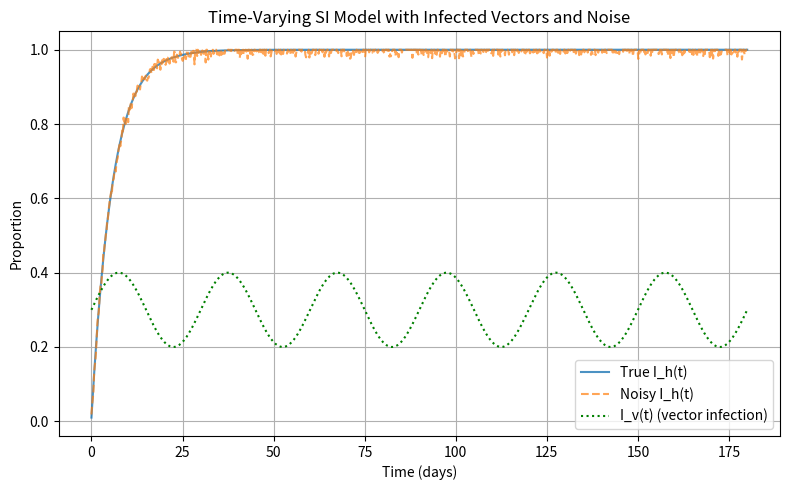

This chart was generated by the following Python code:

import numpy as np
import pandas as pd
from scipy.integrate import odeint
import matplotlib.pyplot as plt

def generate_si_tcruzi_data(
    alpha=0.33,           # ~1 bite every 3 days
    beta=0.2,             # 20% chance of transmission per bite
    r=0.0167,             # ~60-day progression/recovery time
    Ih0=0.01,
    noise_level=0.01,
    t_end=180,            # Simulate 6 months
    num_points=1000,      # More resolution
    output_csv_path="si_model_t_cruzi_simulation.csv",
    show_plot=True
):

    # Time array
    t = np.linspace(0, t_end, num_points)

    # Time-varying infected vector proportion Iv(t)
    def Iv(t):
        return 0.3 + 0.1 * np.sin(2 * np.pi * t / 30)  # periodic between 0.2 and 0.4

    # SI model with time-varying Iv
    def si_model(Ih, t):
        Iv_t = Iv(t)
        infection_term = (alpha * beta * Iv_t) / (alpha * Iv_t + r)
        return infection_term * (1 - Ih)

    # Solve the ODE
    Ih_true = odeint(si_model, Ih0, t).flatten()

    # Add noise
    Ih_noisy = Ih_true + np.random.normal(0, noise_level, size=Ih_true.shape)
    Ih_noisy = np.clip(Ih_noisy, 0, 1)  # keep within [0,1]

    # Compute Iv values
    Iv_values = Iv(t)

    # Save to CSV
    df = pd.DataFrame({
        "time": t,
        "Ih_true": Ih_true,
        "Ih_noisy": Ih_noisy,
        "Iv": Iv_values
    })
    df.to_csv(output_csv_path, index=False)

    # Optional plot
    if show_plot:
        plt.figure(figsize=(8, 5))
        plt.plot(t, Ih_true, label='True I_h(t)', alpha=0.8)
        plt.plot(t, Ih_noisy, label='Noisy I_h(t)', linestyle='--', alpha=0.7)
        plt.plot(t, Iv_values, label='I_v(t) (vector infection)', color='green', linestyle=':')
        plt.xlabel('Time (days)')
        plt.ylabel('Proportion')
        plt.title('Time-Varying SI Model with Infected Vectors and Noise')
        plt.legend()
        plt.grid(True)
        plt.tight_layout()
        plt.show()

    return df, Iv

# Example usage
if __name__ == "__main__":
    df, Iv_function = generate_si_tcruzi_data()
